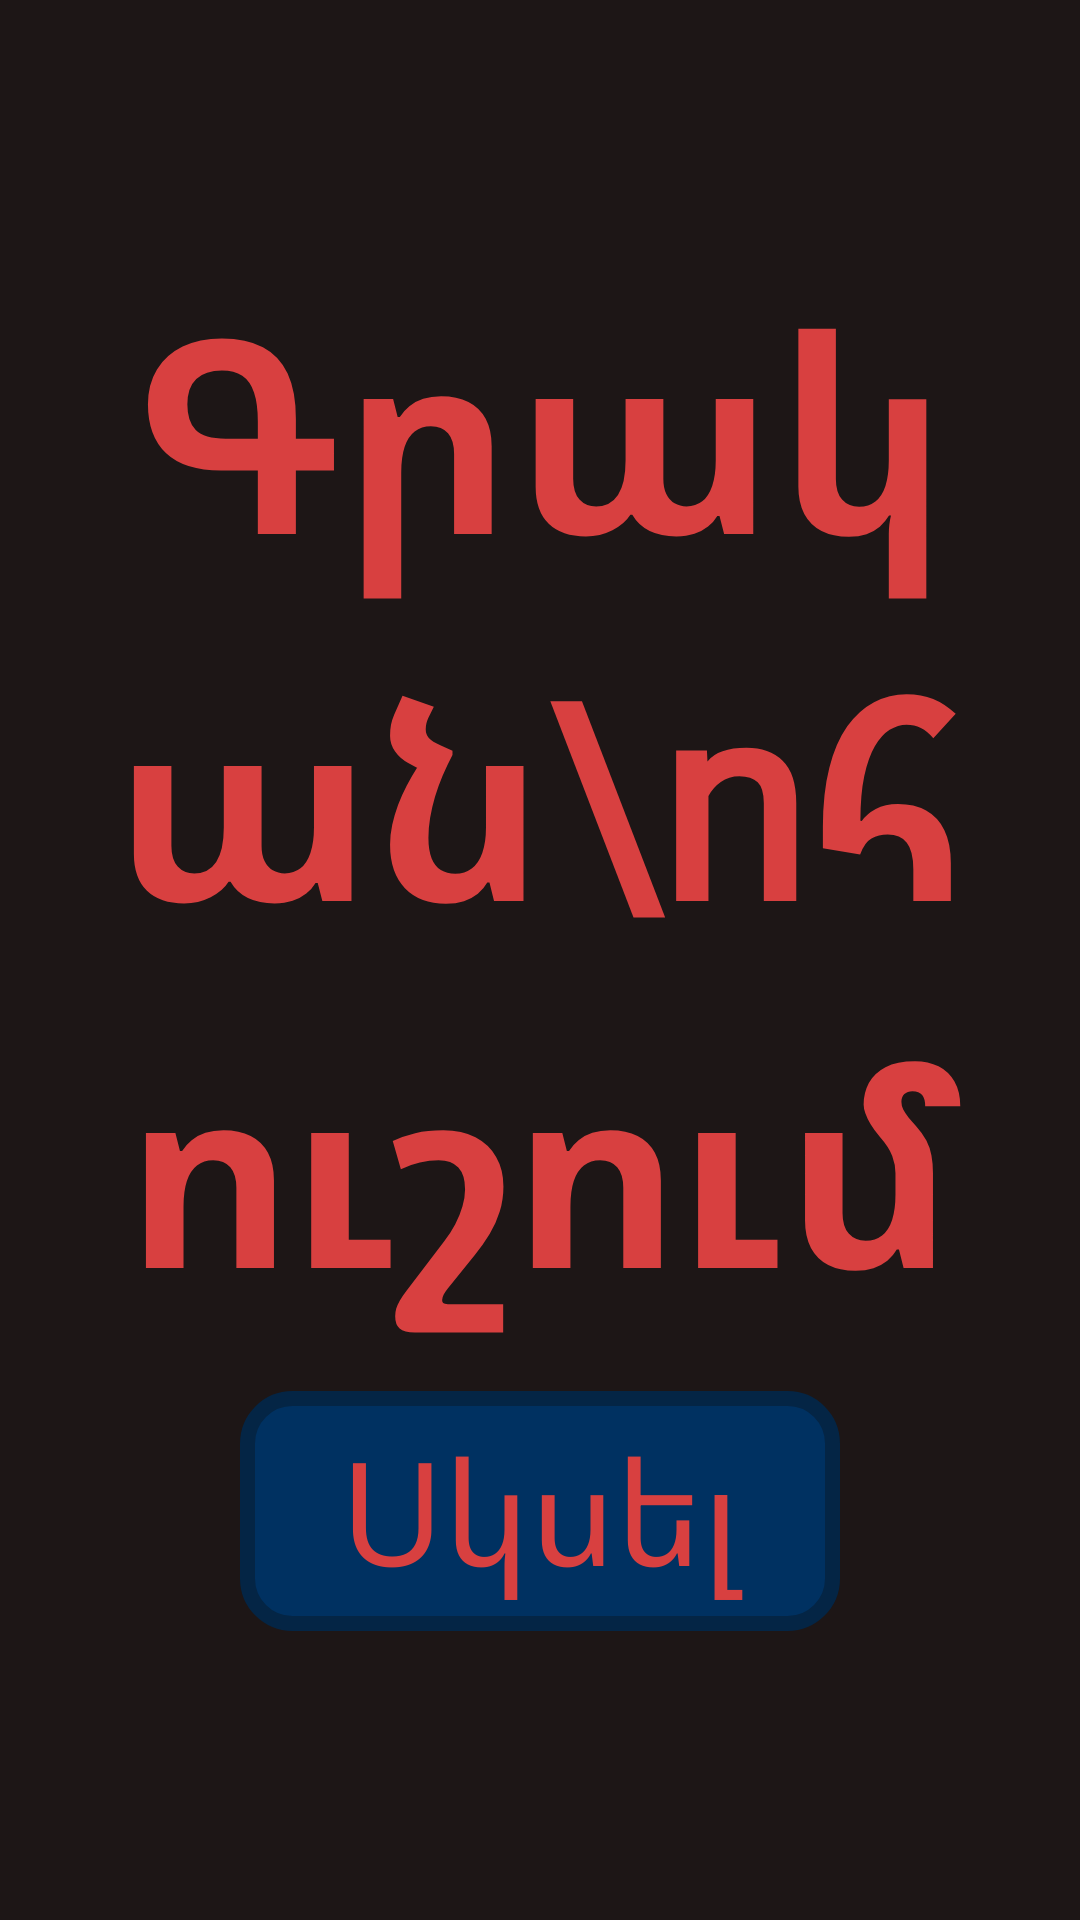

Android layout source for this screen:
<!-- AndroidManifest.xml: application theme Theme.AliasLit -->
<!-- res/layout/activity_start.xml -->
<?xml version="1.0" encoding="utf-8"?>
<androidx.constraintlayout.widget.ConstraintLayout xmlns:android="http://schemas.android.com/apk/res/android"
    xmlns:app="http://schemas.android.com/apk/res-auto"
    xmlns:tools="http://schemas.android.com/tools"
    android:id="@+id/main"
    android:layout_width="match_parent"
    android:layout_height="match_parent"
    android:background="#1D1616"
    tools:context=".StartActivity">

    <TextView
        android:layout_width="wrap_content"
        android:layout_height="wrap_content"
        android:fontFamily="@font/devit"
        android:gravity="center"
        android:text="Գրական\nհուշում"
        android:textAlignment="center"
        android:textColor="@color/red"
        android:textSize="90dp"
        android:textStyle="bold"
        app:layout_constraintBottom_toBottomOf="parent"
        app:layout_constraintEnd_toEndOf="parent"
        app:layout_constraintHorizontal_bias="0.500"
        app:layout_constraintStart_toStartOf="parent"
        app:layout_constraintTop_toTopOf="parent"
        app:layout_constraintVertical_bias="0.300" />

    <TextView
        android:id="@+id/start_button"
        android:layout_width="200dp"
        android:layout_height="80dp"
        android:gravity="center"
        android:text="Սկսել"
        android:textAlignment="center"
        android:textColor="@color/red"
        android:textSize="48dp"
        android:background="@drawable/button_bg"
        app:layout_constraintBottom_toBottomOf="parent"
        app:layout_constraintEnd_toEndOf="parent"
        app:layout_constraintStart_toStartOf="parent"
        app:layout_constraintTop_toTopOf="parent"
        app:layout_constraintVertical_bias="0.828" />


</androidx.constraintlayout.widget.ConstraintLayout>
<!-- resources referenced by this layout -->
<resources>
  <color name="red">#D84040</color>
  <!-- drawable button_bg (drawable) -->
  <?xml version="1.0" encoding="utf-8"?>
  <shape xmlns:android="http://schemas.android.com/apk/res/android">
      <solid android:color="#003161"/>
      <stroke android:width="5dp" android:color="#042545"/>
      <corners android:radius="15dp"/>
  </shape>
  <style name="Theme.AliasLit" parent="Base.Theme.AliasLit" />
  <style name="Base.Theme.AliasLit" parent="Theme.Material3.DayNight.NoActionBar">
          
          
      </style>
</resources>
